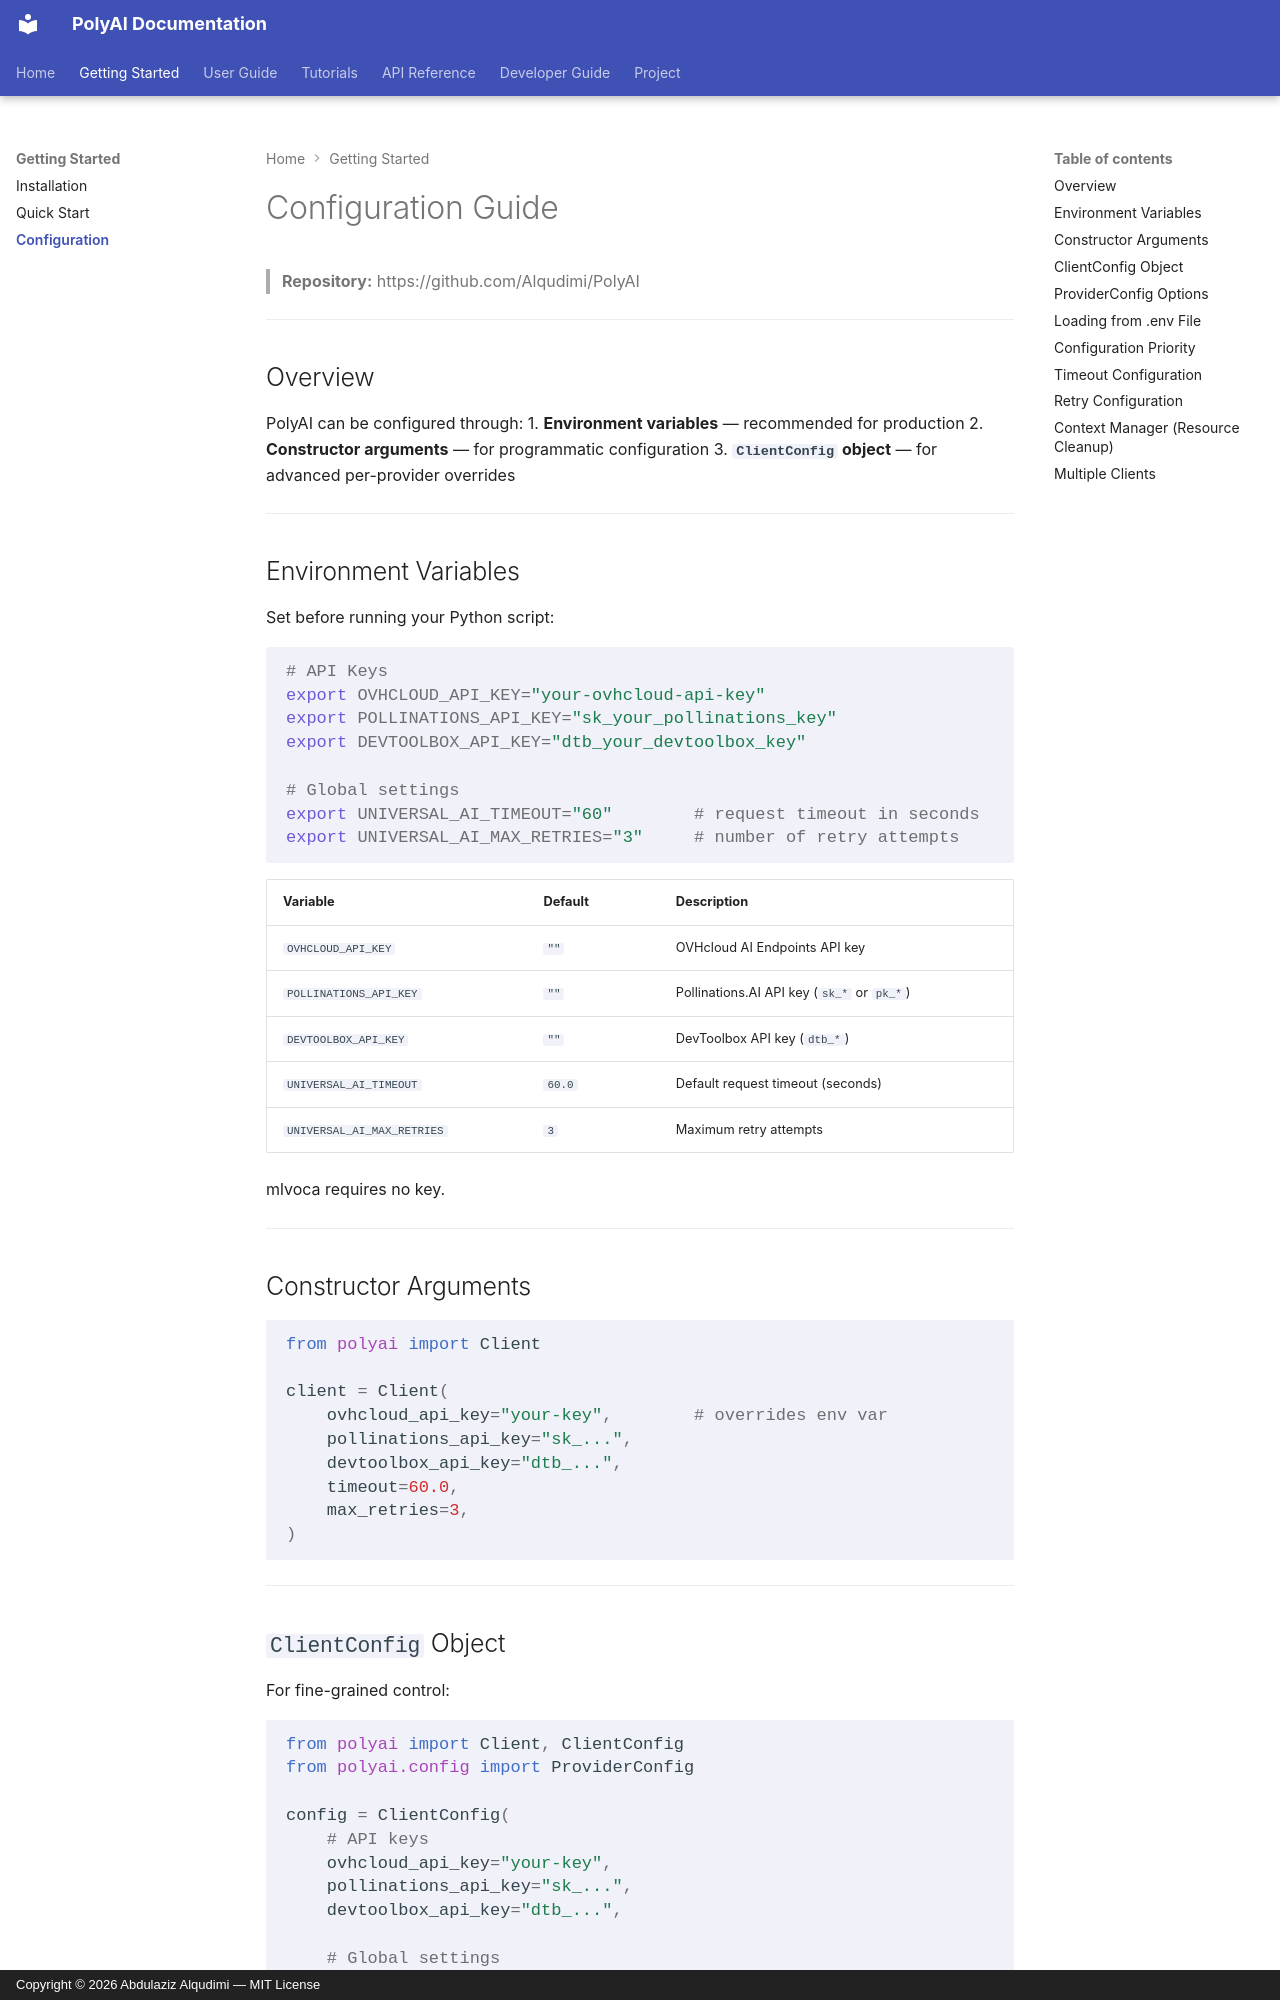

repository: Alqudimi/PolyAI · page: user/configuration/index.html · generator: mkdocs · copyright: Copyright © 2026 Abdulaziz Alqudimi — MIT License

# Configuration Guide

> **Repository:** https://github.com/Alqudimi/PolyAI

---

## Overview

PolyAI can be configured through:
1. **Environment variables** — recommended for production
2. **Constructor arguments** — for programmatic configuration
3. **`ClientConfig` object** — for advanced per-provider overrides

---

## Environment Variables

Set before running your Python script:

```bash
# API Keys
export OVHCLOUD_API_KEY="your-ovhcloud-api-key"
export POLLINATIONS_API_KEY="sk_your_pollinations_key"
export DEVTOOLBOX_API_KEY="dtb_your_devtoolbox_key"

# Global settings
export UNIVERSAL_AI_TIMEOUT="60"        # request timeout in seconds
export UNIVERSAL_AI_MAX_RETRIES="3"     # number of retry attempts
```

| Variable | Default | Description |
|---|---|---|
| `OVHCLOUD_API_KEY` | `""` | OVHcloud AI Endpoints API key |
| `POLLINATIONS_API_KEY` | `""` | Pollinations.AI API key (`sk_*` or `pk_*`) |
| `DEVTOOLBOX_API_KEY` | `""` | DevToolbox API key (`dtb_*`) |
| `UNIVERSAL_AI_TIMEOUT` | `60.0` | Default request timeout (seconds) |
| `UNIVERSAL_AI_MAX_RETRIES` | `3` | Maximum retry attempts |

mlvoca requires no key.

---

## Constructor Arguments

```python
from polyai import Client

client = Client(
    ovhcloud_api_key="your-key",        # overrides env var
    pollinations_api_key="sk_...",
    devtoolbox_api_key="dtb_...",
    timeout=60.0,
    max_retries=3,
)
```

---
